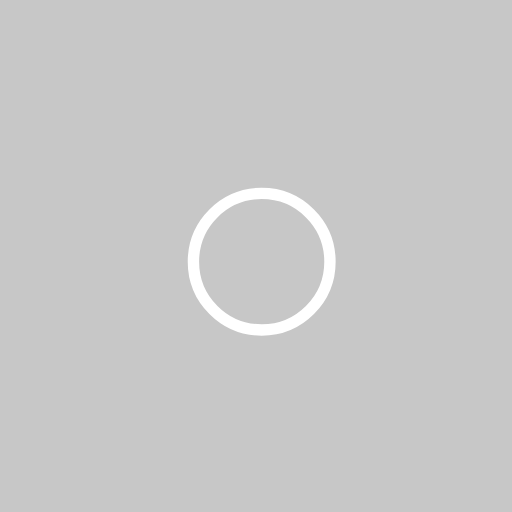
t = 0.00 s
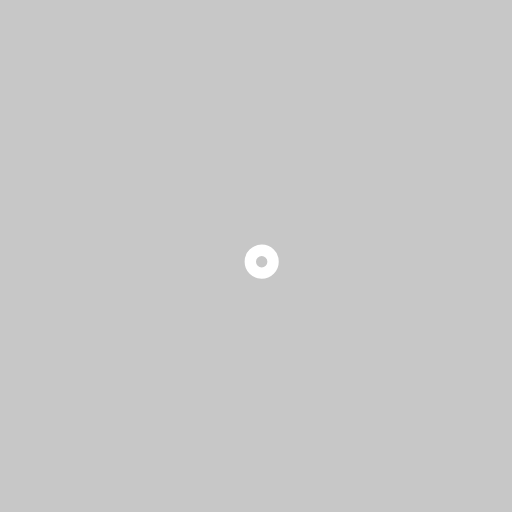
t = 0.25 s
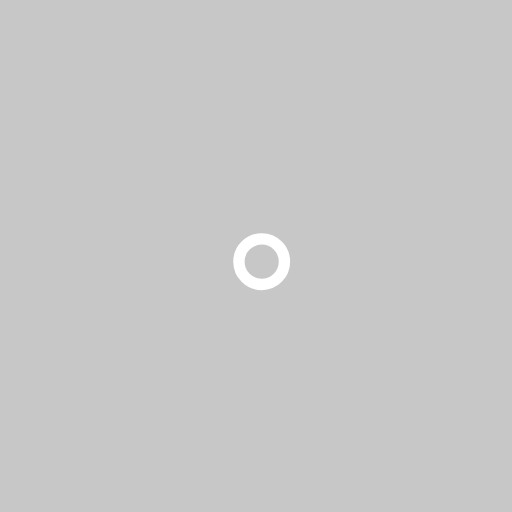
t = 0.50 s
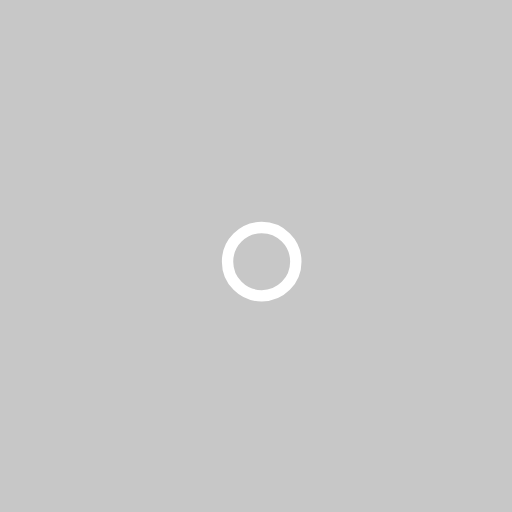
t = 0.75 s
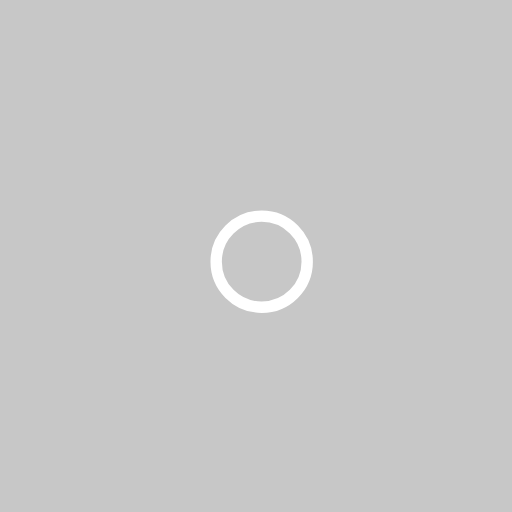
t = 1.00 s
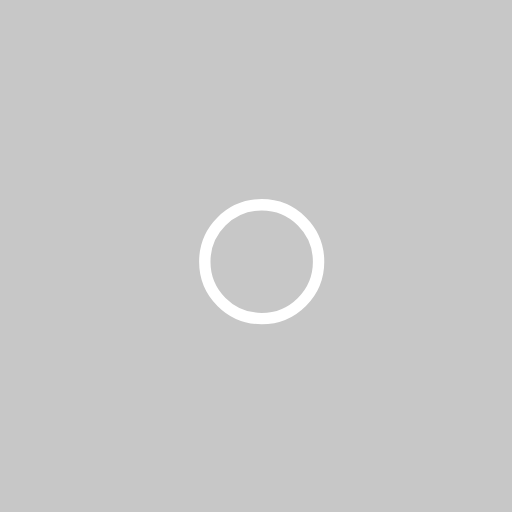
t = 1.25 s

The animated SVG that drew these frames (rendered in a browser with its animation timeline set to each time). Animation: 1 SMIL element (animate=1); one cycle of 1.50 s, repeats indefinitely.

<svg xmlns="http://www.w3.org/2000/svg"  viewBox="0 0 45 45" stroke="#fff" style="&#10;    background:#00000038">
    <g fill="none" fill-rule="evenodd" transform="translate(1 1)" stroke-width="1">
        <circle cx="22" cy="22" r="8">
            <animate attributeName="r" begin="0s" dur="1.5s" values="6;1;2;3;4;5;6" calcMode="linear" repeatCount="indefinite"/>
        </circle>
    </g>
</svg>